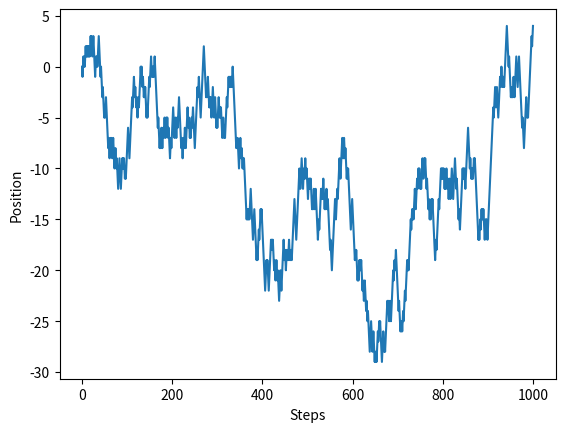

The matplotlib source for this figure:
import numpy as np
import matplotlib.pyplot as plt

end_step = 1000
position = [0]

for _ in range(end_step):
    r = np.random.uniform(0, 1)
    if r < 0.5:
        position.append(position[-1] - 1)
    else:
        position.append(position[-1] + 1)

plt.plot(position)
plt.xlabel('Steps')
plt.ylabel('Position')
plt.show()
